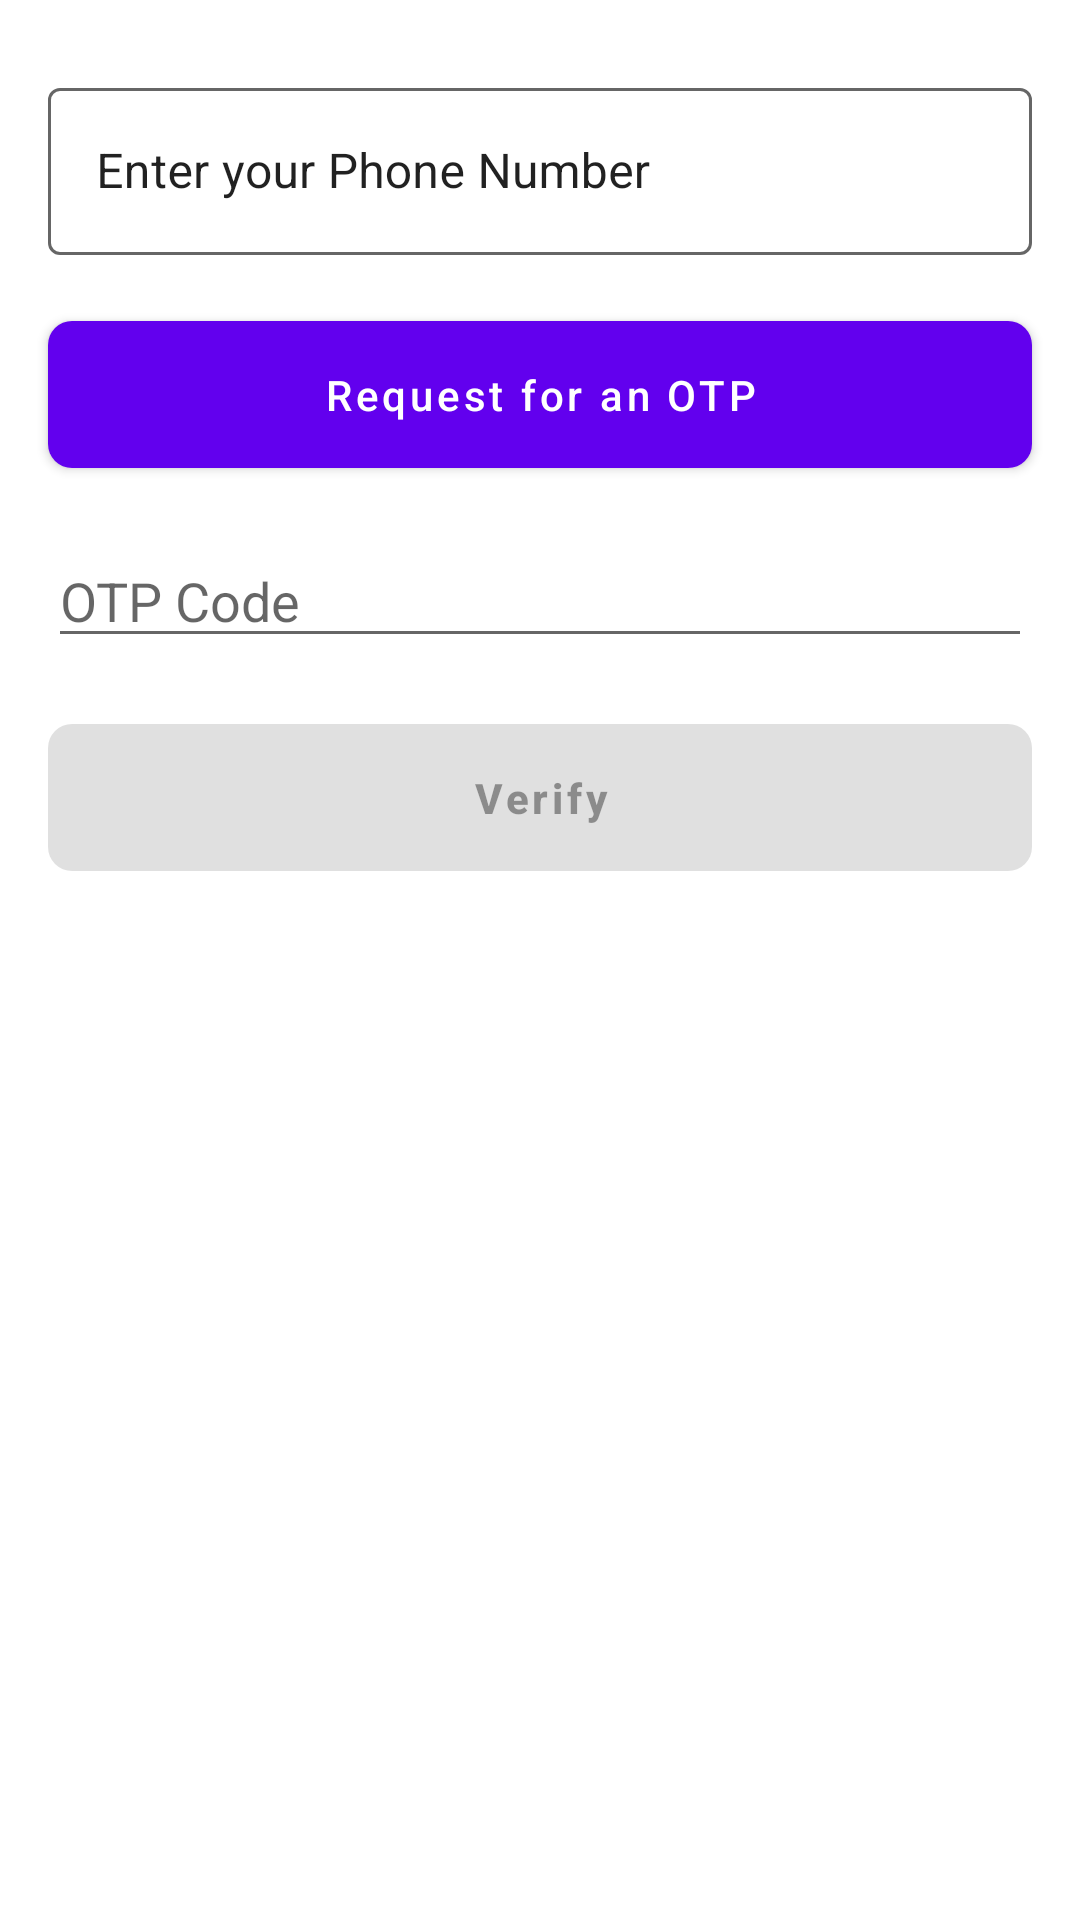

The Android layout XML behind this screen, and the referenced resources:
<!-- AndroidManifest.xml: application theme Theme.FirebasePhoneAuth -->
<!-- res/layout/activity_main.xml -->
<?xml version="1.0" encoding="utf-8"?>
<androidx.constraintlayout.widget.ConstraintLayout xmlns:android="http://schemas.android.com/apk/res/android"
    xmlns:app="http://schemas.android.com/apk/res-auto"
    xmlns:tools="http://schemas.android.com/tools"
    android:layout_width="match_parent"
    android:layout_height="match_parent"
    tools:context=".MainActivity">

    <com.google.android.material.textfield.TextInputLayout
        android:id="@+id/phone"
        style="@style/Widget.MaterialComponents.TextInputLayout.OutlinedBox"
        android:layout_width="match_parent"
        android:layout_height="wrap_content"
        android:layout_marginStart="16dp"
        android:layout_marginTop="24dp"
        android:layout_marginEnd="16dp"
        android:elevation="10dp"
        android:hint="Enter your Phone Number"
        android:textColorHint="?android:attr/textColorPrimary"
        app:boxStrokeColor="?attr/colorControlNormal"
        app:boxStrokeWidthFocused="2dp"
        app:endIconMode="clear_text"
        app:endIconTint="?attr/colorControlNormal"
        app:hintTextColor="?android:attr/textColorPrimary"
        app:layout_constraintEnd_toEndOf="parent"
        app:layout_constraintStart_toStartOf="parent"
        app:layout_constraintTop_toTopOf="parent"
        app:startIconTint="?attr/colorControlNormal">

        <com.google.android.material.textfield.TextInputEditText
            android:layout_width="match_parent"
            android:layout_height="wrap_content"
            android:inputType="phone"
            android:textColor="?android:attr/textColorPrimary" />
    </com.google.android.material.textfield.TextInputLayout>


    <com.google.android.material.button.MaterialButton
        android:id="@+id/btngenerateOTP"
        android:layout_width="match_parent"
        android:layout_height="wrap_content"
        android:layout_marginLeft="16dp"
        android:layout_marginTop="16dp"
        android:layout_marginRight="16dp"
        android:padding="15dp"
        android:text="Request for an OTP"
        android:textAllCaps="false"
        app:cornerRadius="8dp"
        app:layout_constraintEnd_toEndOf="@+id/phone"
        app:layout_constraintStart_toStartOf="@+id/phone"
        app:layout_constraintTop_toBottomOf="@id/phone" />

    <EditText
        android:id="@+id/otp"
        android:layout_width="0dp"
        android:layout_height="wrap_content"
        android:layout_below="@id/btngenerateOTP"
        android:layout_marginTop="16dp"
        android:hint="OTP Code"
        android:inputType="number"
        app:layout_constraintEnd_toEndOf="@+id/btngenerateOTP"
        app:layout_constraintStart_toStartOf="@+id/btngenerateOTP"
        app:layout_constraintTop_toBottomOf="@id/btngenerateOTP" />


    <com.google.android.material.button.MaterialButton
        android:id="@+id/btnverifyOTP"
        android:layout_width="match_parent"
        android:layout_height="wrap_content"
        android:layout_marginLeft="16dp"
        android:layout_marginTop="16dp"
        android:layout_marginRight="16dp"
        android:enabled="false"
        android:padding="15dp"
        android:text="Verify"
        android:textAllCaps="false"
        android:textStyle="bold"
        app:cornerRadius="8dp"
        app:layout_constraintEnd_toEndOf="@+id/otp"
        app:layout_constraintStart_toStartOf="@+id/otp"
        app:layout_constraintTop_toBottomOf="@id/otp" />

    <ProgressBar
        android:id="@+id/progress_bar"
        android:layout_width="wrap_content"
        android:layout_height="wrap_content"
        android:layout_below="@+id/btnverifyOTP"
        android:layout_centerHorizontal="true"
        android:layout_marginTop="32dp"
        android:visibility="invisible"
        app:layout_constraintEnd_toEndOf="@+id/btnverifyOTP"
        app:layout_constraintStart_toStartOf="parent"
        app:layout_constraintTop_toBottomOf="@+id/btnverifyOTP" />

</androidx.constraintlayout.widget.ConstraintLayout>
<!-- resources referenced by this layout -->
<resources>
  <style name="Theme.FirebasePhoneAuth" parent="Theme.MaterialComponents.DayNight.DarkActionBar">
          
          <item name="colorPrimary">@color/purple_500</item>
          <item name="colorPrimaryVariant">@color/purple_700</item>
          <item name="colorOnPrimary">@color/white</item>
          
          <item name="colorSecondary">@color/teal_200</item>
          <item name="colorSecondaryVariant">@color/teal_700</item>
          <item name="colorOnSecondary">@color/black</item>
          
          <item name="android:statusBarColor" tools:targetApi="l">?attr/colorPrimaryVariant</item>
          
      </style>
  <!-- not gathered from this repository: default colours our renderer supplied (Android Studio template values) -->
  <color name="purple_500">#FF6200EE</color>
  <color name="purple_700">#FF3700B3</color>
  <color name="teal_200">#FF03DAC5</color>
  <color name="teal_700">#FF018786</color>
  <color name="black">#FF000000</color>
  <color name="white">#FFFFFFFF</color>
</resources>
